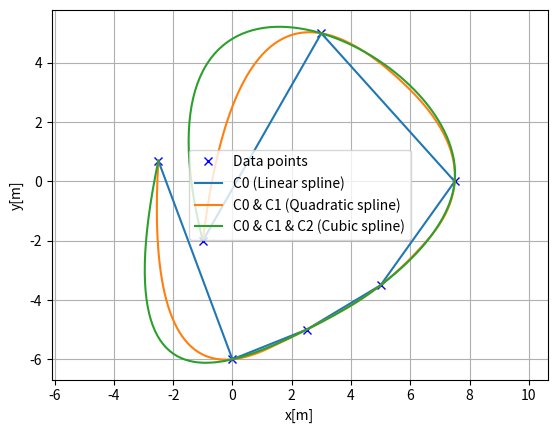

This figure's Python source:

import numpy as np
import matplotlib.pyplot as plt
from scipy import interpolate


class Spline2D:

    def __init__(self, x, y, kind="cubic"):
        self.s = self.__calc_s(x, y)
        self.sx = interpolate.interp1d(self.s, x, kind=kind)
        self.sy = interpolate.interp1d(self.s, y, kind=kind)

    def __calc_s(self, x, y):
        self.ds = np.hypot(np.diff(x), np.diff(y))
        s = [0.0]
        s.extend(np.cumsum(self.ds))
        return s

    def calc_position(self, s):
        x = self.sx(s)
        y = self.sy(s)
        return x, y
    

def main():
    x = [-2.5, 0.0, 2.5, 5.0, 7.5, 3.0, -1.0]
    y = [0.7, -6, -5, -3.5, 0.0, 5.0, -2.0]
    ds = 0.1  # [m] distance of each interpolated points

    plt.subplots(1)
    plt.plot(x, y, "xb", label="Data points")

    for (kind, label) in [("linear", "C0 (Linear spline)"),
                          ("quadratic", "C0 & C1 (Quadratic spline)"),
                          ("cubic", "C0 & C1 & C2 (Cubic spline)")]:
        rx, ry = [], []
        sp = Spline2D(x, y, kind=kind)
        s = np.arange(0, sp.s[-1], ds)
        for i_s in s:
            ix, iy = sp.calc_position(i_s)
            rx.append(ix)
            ry.append(iy)
        plt.plot(rx, ry, "-", label=label)

    plt.grid(True)
    plt.axis("equal")
    plt.xlabel("x[m]")
    plt.ylabel("y[m]")
    plt.legend()
    plt.show()


if __name__ == '__main__':
    main()
